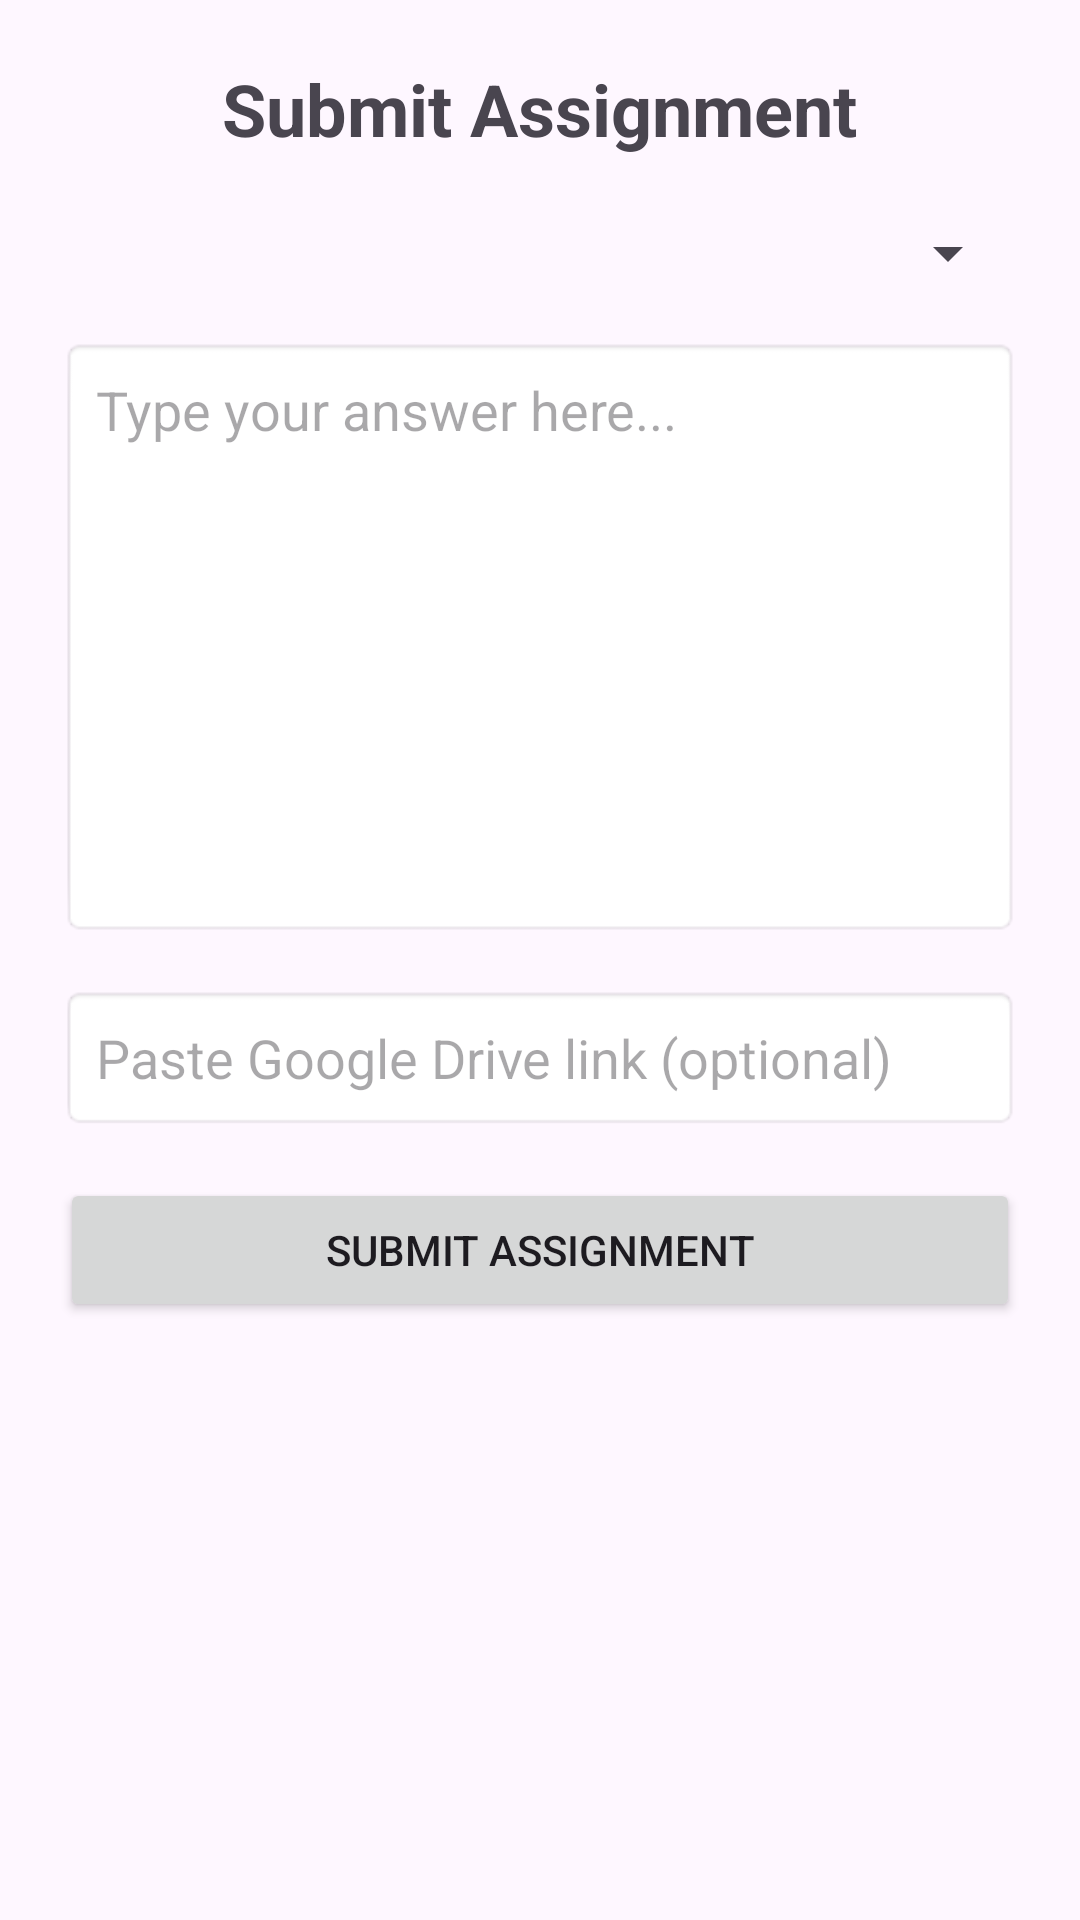

Android layout source for this screen:
<!-- AndroidManifest.xml: application theme Theme.TutionManagementAppication -->
<!-- res/layout/activity_student_submit_assignments.xml -->
<?xml version="1.0" encoding="utf-8"?>
<ScrollView xmlns:android="http://schemas.android.com/apk/res/android"
    android:layout_width="match_parent"
    android:layout_height="match_parent"
    android:padding="20dp">

    <LinearLayout
        android:layout_width="match_parent"
        android:layout_height="wrap_content"
        android:orientation="vertical">

        
        <TextView
            android:id="@+id/tvSubmitTitle"
            android:layout_width="wrap_content"
            android:layout_height="wrap_content"
            android:text="Submit Assignment"
            android:textSize="24sp"
            android:textStyle="bold"
            android:layout_gravity="center"
            android:layout_marginBottom="20dp"/>

        
        <Spinner
            android:id="@+id/spinnerSubject"
            android:layout_width="match_parent"
            android:layout_height="wrap_content"
            android:layout_marginBottom="16dp" />

        
        <EditText
            android:id="@+id/etAssignmentContent"
            android:layout_width="match_parent"
            android:layout_height="200dp"
            android:hint="Type your answer here..."
            android:gravity="top"
            android:inputType="textMultiLine"
            android:padding="12dp"
            android:layout_marginBottom="16dp"
            android:background="@android:drawable/editbox_background" />

        
        <EditText
            android:id="@+id/etDriveLink"
            android:layout_width="match_parent"
            android:layout_height="wrap_content"
            android:hint="Paste Google Drive link (optional)"
            android:inputType="textUri"
            android:padding="12dp"
            android:layout_marginBottom="16dp"
            android:background="@android:drawable/editbox_background" />

        
        <Button
            android:id="@+id/btnSubmitAssignment"
            android:layout_width="match_parent"
            android:layout_height="wrap_content"
            android:text="Submit Assignment" />

    </LinearLayout>
</ScrollView>
<!-- resources referenced by this layout -->
<resources>
  <style name="Theme.TutionManagementAppication" parent="Base.Theme.TutionManagementAppication" />
  <style name="Base.Theme.TutionManagementAppication" parent="Theme.Material3.DayNight.NoActionBar">
          
          
      </style>
</resources>
